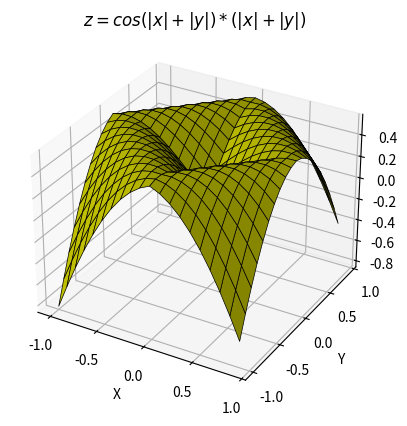

Write the Python code that produced this figure.
import matplotlib.pyplot as plt
import numpy as np

fig = plt.figure()
ax = fig.add_subplot(111, projection='3d')

x = np.arange(-1, 1, 0.1)
y = np.arange(-1, 1, 0.1)
x, y = np.meshgrid(x, y)
z = (np.cos(np.abs(x) + np.abs(y)))*(np.abs(x) + np.abs(y))

ax.plot_surface(x, y, z, color = 'y', linewidth = 0.5, edgecolor = 'k')# Si pongo el linewidth = 0 el ancho de las lineas se hace mas delgado.
ax.set_title('$z = cos(|x| + |y|)*(|x| + |y|)$')
ax.set_xlabel('X')
ax.set_ylabel('Y')
ax.set_zlabel('Z')

plt.show()